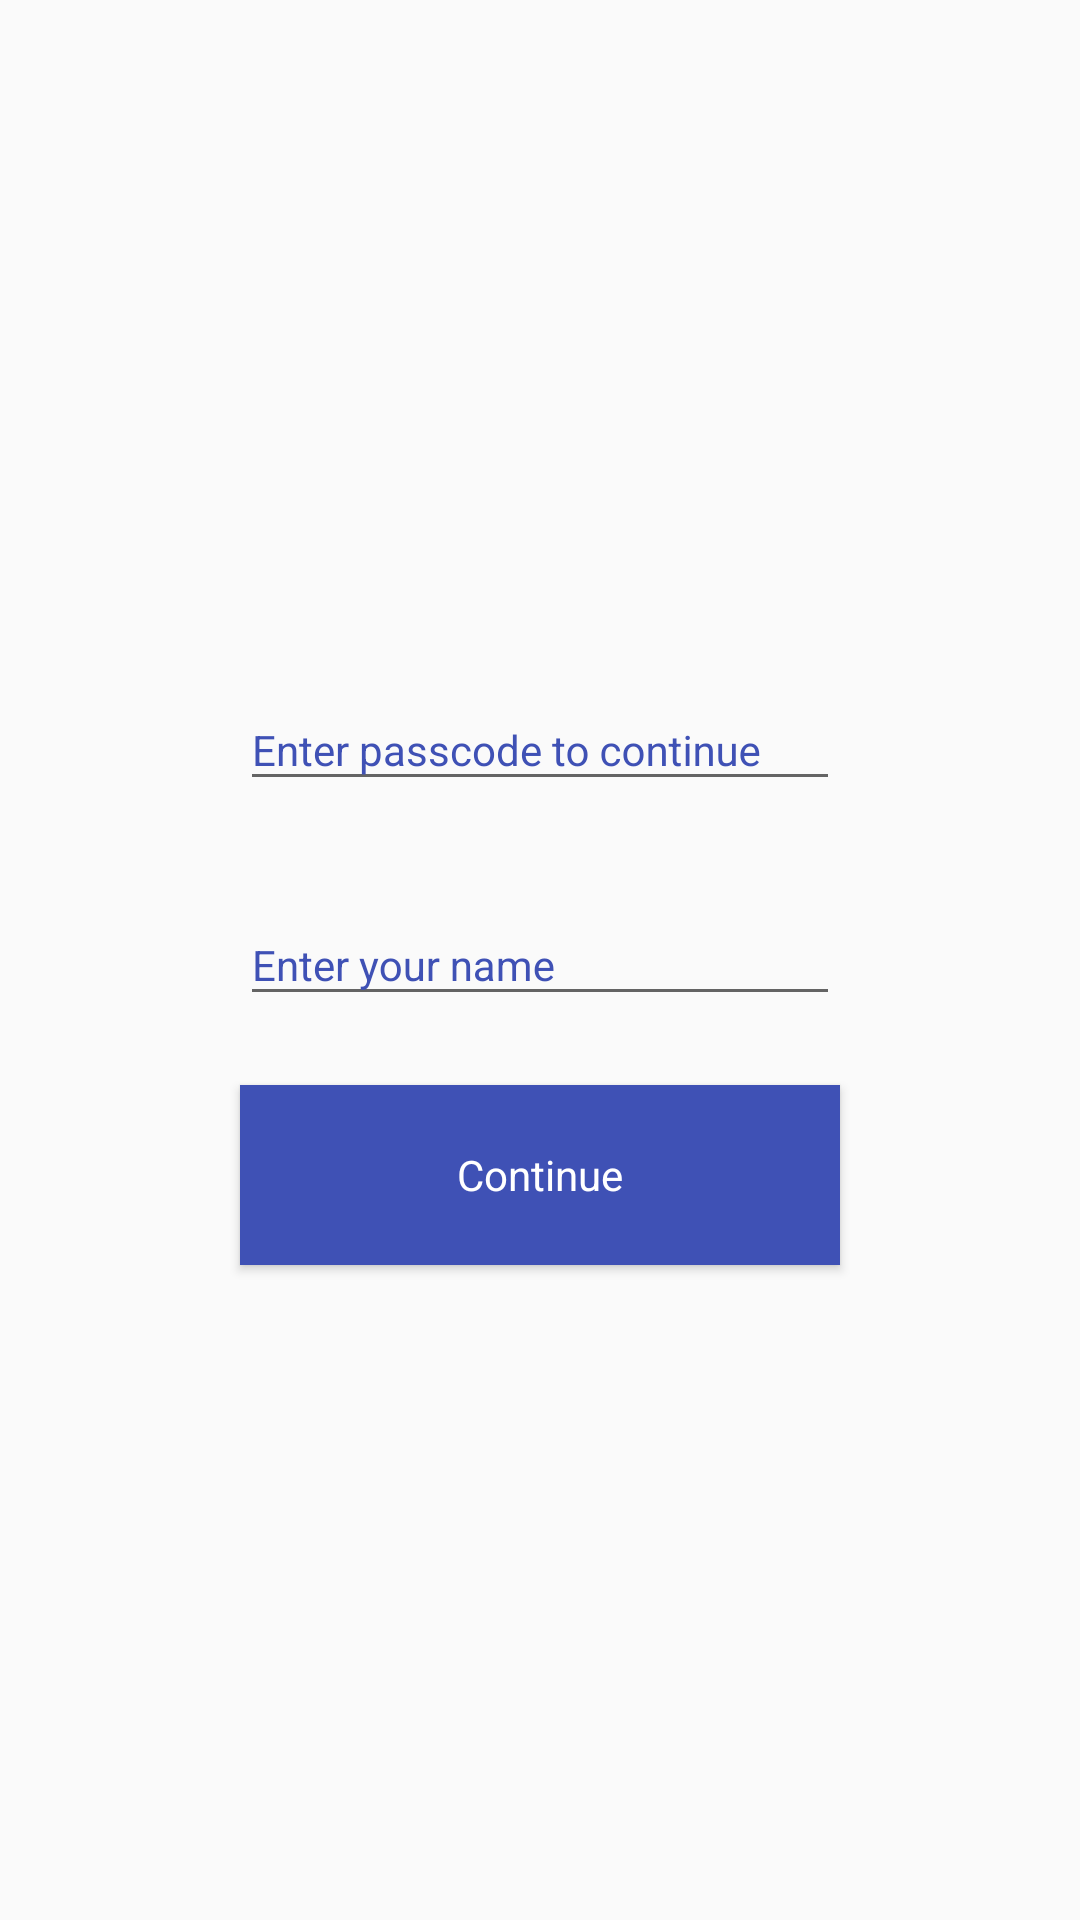

Reconstruct the res/layout file that produces this screen, plus the resources it refers to.
<!-- AndroidManifest.xml: application theme AppTheme -->
<!-- res/layout/fragment_landing.xml -->
<?xml version="1.0" encoding="utf-8"?>
<android.support.constraint.ConstraintLayout xmlns:android="http://schemas.android.com/apk/res/android"
    xmlns:app="http://schemas.android.com/apk/res-auto"
    xmlns:tools="http://schemas.android.com/tools"
    style="@style/ToolbarTheme"
    android:layout_width="match_parent"
    android:layout_height="match_parent">

    <View
        android:layout_width="match_parent"
        android:layout_height="1dp"
        android:focusable="true"
        android:focusableInTouchMode="true" />

    <android.support.design.widget.TextInputLayout
        android:id="@+id/view_passcodeLayout"
        android:layout_width="200dp"
        android:layout_height="wrap_content"
        android:hint="@string/enter_passcode"
        app:errorEnabled="true"
        app:errorTextAppearance="@style/ErrorText"
        app:hintTextAppearance="@style/HintText"
        app:layout_constraintVertical_chainStyle="packed"
        app:layout_constraintBottom_toTopOf="@+id/view_usernameLayout"
        app:layout_constraintEnd_toEndOf="parent"
        app:layout_constraintStart_toStartOf="parent"
        app:layout_constraintTop_toTopOf="parent">

        <EditText
            android:id="@+id/view_passcodeEt"
            android:layout_width="match_parent"
            android:layout_height="wrap_content"
            android:hint=""
            android:inputType="text"
            android:maxLines="1"
            android:textSize="14sp" />

    </android.support.design.widget.TextInputLayout>

    <android.support.design.widget.TextInputLayout
        android:id="@+id/view_usernameLayout"
        android:layout_width="200dp"
        android:layout_height="wrap_content"
        android:hint="@string/enter_username"
        app:errorEnabled="true"
        app:errorTextAppearance="@style/ErrorText"
        app:hintTextAppearance="@style/HintText"
        app:layout_constraintBottom_toTopOf="@id/view_continueBtn"
        app:layout_constraintEnd_toEndOf="parent"
        app:layout_constraintStart_toStartOf="parent"
        app:layout_constraintTop_toBottomOf="@id/view_passcodeLayout">

        <EditText
            android:id="@+id/view_usernameEt"
            android:layout_width="match_parent"
            android:layout_height="wrap_content"
            android:hint=""
            android:inputType="text"
            android:maxLines="1"
            android:textSize="14sp" />

    </android.support.design.widget.TextInputLayout>

    <Button
        android:id="@+id/view_continueBtn"
        style="@android:style/Widget.Button"
        android:layout_width="200dp"
        android:layout_height="60dp"
        android:background="@color/colorPrimary"
        android:text="@string/text_continue"
        android:textColor="@android:color/white"
        app:layout_constraintTop_toBottomOf="@id/view_usernameLayout"
        app:layout_constraintBottom_toBottomOf="parent"
        app:layout_constraintEnd_toEndOf="parent"
        app:layout_constraintStart_toStartOf="parent" />

    <ProgressBar
        android:id="@+id/view_progressBar"
        android:layout_width="wrap_content"
        android:layout_height="wrap_content"
        android:visibility="gone"
        app:layout_constraintBottom_toBottomOf="parent"
        app:layout_constraintEnd_toEndOf="parent"
        app:layout_constraintStart_toStartOf="parent"
        app:layout_constraintTop_toTopOf="parent" />

</android.support.constraint.ConstraintLayout>
<!-- resources referenced by this layout -->
<resources>
  <color name="colorPrimary">#3F51B5</color>
  <string name="enter_passcode">Enter passcode to continue</string>
  <string name="enter_username">Enter your name</string>
  <string name="text_continue">Continue</string>
  <style name="ErrorText" parent="Base.TextAppearance.AppCompat.Small">
          <item name="android:textColor">@color/colorError</item>
      </style>
  <style name="HintText" parent="Base.TextAppearance.AppCompat.Small">
          <item name="android:textColor">@color/colorPrimary</item>
      </style>
  <style name="ToolbarTheme" parent="Base.Theme.AppCompat.Light.DarkActionBar">
      </style>
  <style name="AppTheme" parent="Theme.AppCompat.Light.NoActionBar">
          
          <item name="colorPrimary">@color/colorPrimary</item>
          <item name="colorPrimaryDark">@color/colorPrimaryDark</item>
          <item name="colorAccent">@color/colorAccent</item>
  
          <item name="android:textColorHint">@color/colorPrimary</item>
      </style>
  <color name="colorError">#ff8080</color>
  <color name="colorPrimaryDark">#303F9F</color>
  <color name="colorAccent">#40ffef</color>
</resources>
